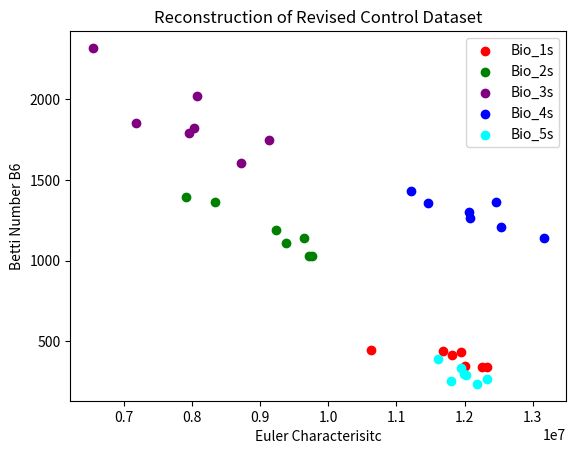

The script that saved this image:
import matplotlib.pyplot as plt
import pandas as pd
import numpy as np

# 42 variants
# six sets
# seven varying instantiations of each
# so this is the individual pathways
#########################################################################################
#                                      Graph B                                          #
#########################################################################################
Euler_1 = [12252037,11940527,12006995,12321329,11686485,11813241,10625627]
Euler_2 = [9379929,9229543,9639831,9711248,9763679,7912652,8345991]
Euler_3 = [9134068,8079536,7959119,8036974,8725798,7186736,6546731]
Euler_4 = [13160606,12458620,12538837,12069465,12075500,11463811,11217052]
Euler_5 = [12179553,12015541,11993859,11804031,12329492,11941146,11615349] 

Bio_1 = [343,434,346,338,441,417,447]
Bio_2 = [1107,1192,1139,1028,1030,1392,1364]
Bio_3 = [1750,2020,1793,1821,1607,1857,2320]
Bio_4 = [1143,1366,1211,1300,1262,1360,1432]
Bio_5 = [235,288,296,253,267,331,387]

plt.scatter(Euler_1, Bio_1, label = "Bio_1s", color = "red")
plt.scatter(Euler_2, Bio_2, label = "Bio_2s", color = "green")
plt.scatter(Euler_3, Bio_3, label = "Bio_3s", color = "purple")
plt.scatter(Euler_4, Bio_4, label = "Bio_4s", color = "blue")
plt.scatter(Euler_5, Bio_5, label = "Bio_5s", color = "cyan")
plt.title(label = "Reconstruction of Revised Control Dataset")
plt.xlabel(xlabel = "Euler Characterisitc")
plt.ylabel(ylabel = "Betti Number B6")
plt.legend()
plt.show()

#########################################################################################
# These are based on the revised cloud model version, so give a different result to the original figure (fig5b)


